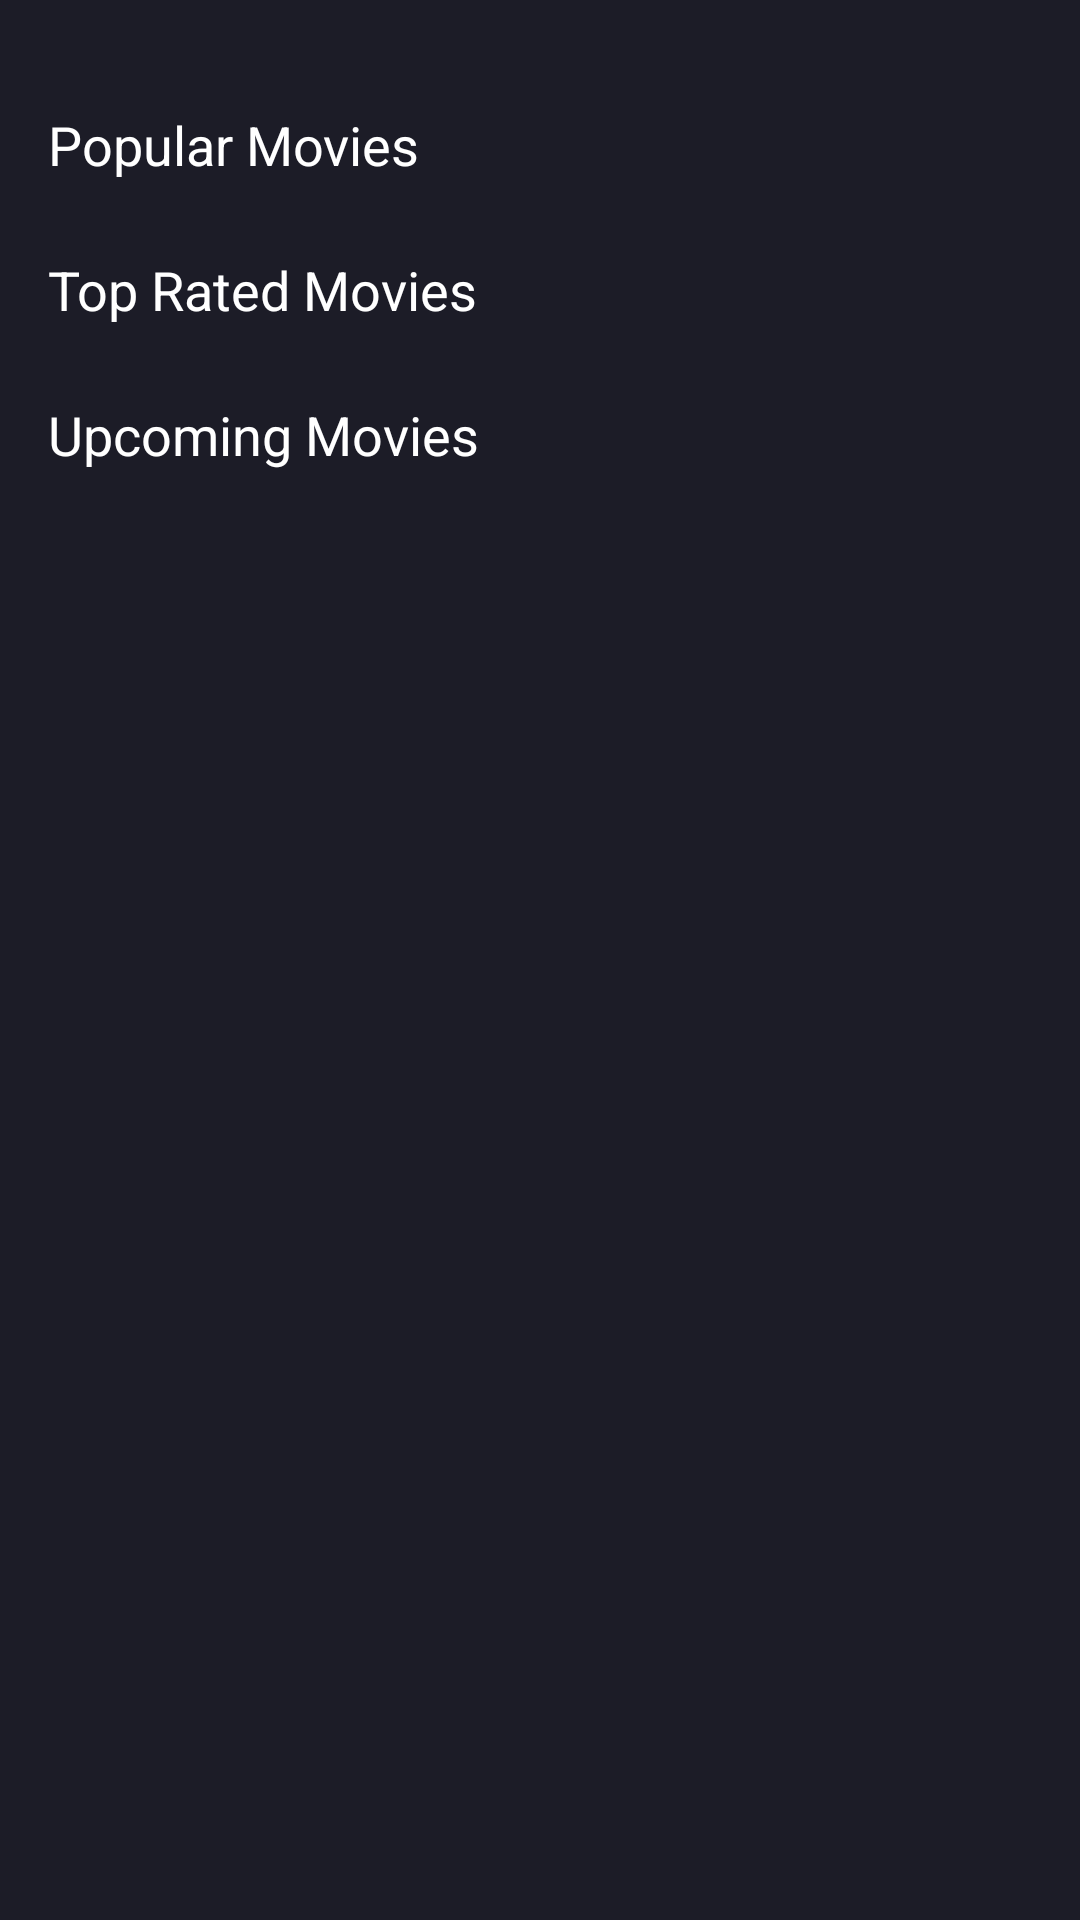

Write the Android layout XML for this screen, with the resource values it uses.
<!-- AndroidManifest.xml: application theme Theme.CineWave -->
<!-- res/layout/fragment_combined_movies.xml -->
<FrameLayout xmlns:android="http://schemas.android.com/apk/res/android"
    xmlns:app="http://schemas.android.com/apk/res-auto"
    android:id="@+id/rootLayout"
    android:layout_width="match_parent"
    android:layout_height="match_parent"
    android:background="@color/bgcolor">

    <ScrollView
        android:id="@+id/scrollView"
        android:layout_width="match_parent"
        android:layout_height="match_parent"
        android:fillViewport="true"
        android:padding="16dp">

        <androidx.constraintlayout.widget.ConstraintLayout
            android:layout_width="match_parent"
            android:layout_height="wrap_content"
            android:paddingBottom="32dp">

            
            <Spinner
                android:id="@+id/genreSpinner"
                android:layout_width="0dp"
                android:layout_height="wrap_content"
                android:layout_marginBottom="16dp"
                android:background="@color/button_color"
                app:layout_constraintTop_toTopOf="parent"
                app:layout_constraintStart_toStartOf="parent"
                app:layout_constraintEnd_toEndOf="parent" />

            
            <TextView
                android:id="@+id/populartv"
                android:layout_width="wrap_content"
                android:layout_height="wrap_content"
                android:text="Popular Movies"
                android:textColor="@android:color/white"
                android:textSize="18sp"
                android:layout_marginTop="20dp"
                app:layout_constraintTop_toBottomOf="@id/genreSpinner"
                app:layout_constraintStart_toStartOf="parent" />

            <androidx.recyclerview.widget.RecyclerView
                android:id="@+id/rvPopular"
                android:layout_width="0dp"
                android:layout_height="wrap_content"
                android:clipToPadding="false"
                android:layout_marginTop="4dp"
                android:layout_marginBottom="16dp"
                android:overScrollMode="never"
                app:layout_constraintTop_toBottomOf="@id/populartv"
                app:layout_constraintStart_toStartOf="parent"
                app:layout_constraintEnd_toEndOf="parent" />

            
            <TextView
                android:id="@+id/topratedtv"
                android:layout_width="wrap_content"
                android:layout_height="wrap_content"
                android:text="Top Rated Movies"
                android:textColor="@android:color/white"
                android:textSize="18sp"
                android:layout_marginTop="20dp"
                app:layout_constraintTop_toBottomOf="@id/rvPopular"
                app:layout_constraintStart_toStartOf="parent" />

            <androidx.recyclerview.widget.RecyclerView
                android:id="@+id/rvTopRated"
                android:layout_width="0dp"
                android:layout_height="wrap_content"
                android:clipToPadding="false"
                android:layout_marginTop="4dp"
                android:layout_marginBottom="16dp"
                android:overScrollMode="never"
                app:layout_constraintTop_toBottomOf="@id/topratedtv"
                app:layout_constraintStart_toStartOf="parent"
                app:layout_constraintEnd_toEndOf="parent" />

            
            <TextView
                android:id="@+id/upcomingtv"
                android:layout_width="wrap_content"
                android:layout_height="wrap_content"
                android:text="Upcoming Movies"
                android:textColor="@android:color/white"
                android:textSize="18sp"
                android:layout_marginTop="20dp"
                app:layout_constraintTop_toBottomOf="@id/rvTopRated"
                app:layout_constraintStart_toStartOf="parent" />

            <androidx.recyclerview.widget.RecyclerView
                android:id="@+id/rvUpcoming"
                android:layout_width="0dp"
                android:layout_height="wrap_content"
                android:clipToPadding="false"
                android:layout_marginTop="4dp"
                android:layout_marginBottom="16dp"
                android:overScrollMode="never"
                app:layout_constraintTop_toBottomOf="@id/upcomingtv"
                app:layout_constraintStart_toStartOf="parent"
                app:layout_constraintEnd_toEndOf="parent" />

        </androidx.constraintlayout.widget.ConstraintLayout>
    </ScrollView>

    
    <com.airbnb.lottie.LottieAnimationView
        android:id="@+id/lottieAnimationView"
        android:layout_width="200dp"
        android:layout_height="200dp"
        android:layout_gravity="center"
        android:visibility="gone"
        app:lottie_loop="true"
        app:lottie_autoPlay="false"
        app:lottie_rawRes="@raw/loading" />

</FrameLayout>
<!-- resources referenced by this layout -->
<resources>
  <color name="bgcolor">#1c1c27</color>&gt;
  <color name="button_color">#F27A02</color>
  <style name="Theme.CineWave" parent="Base.Theme.CineWave" />
  <style name="Base.Theme.CineWave" parent="Theme.Material3.DayNight.NoActionBar">
          
          
      </style>
</resources>
